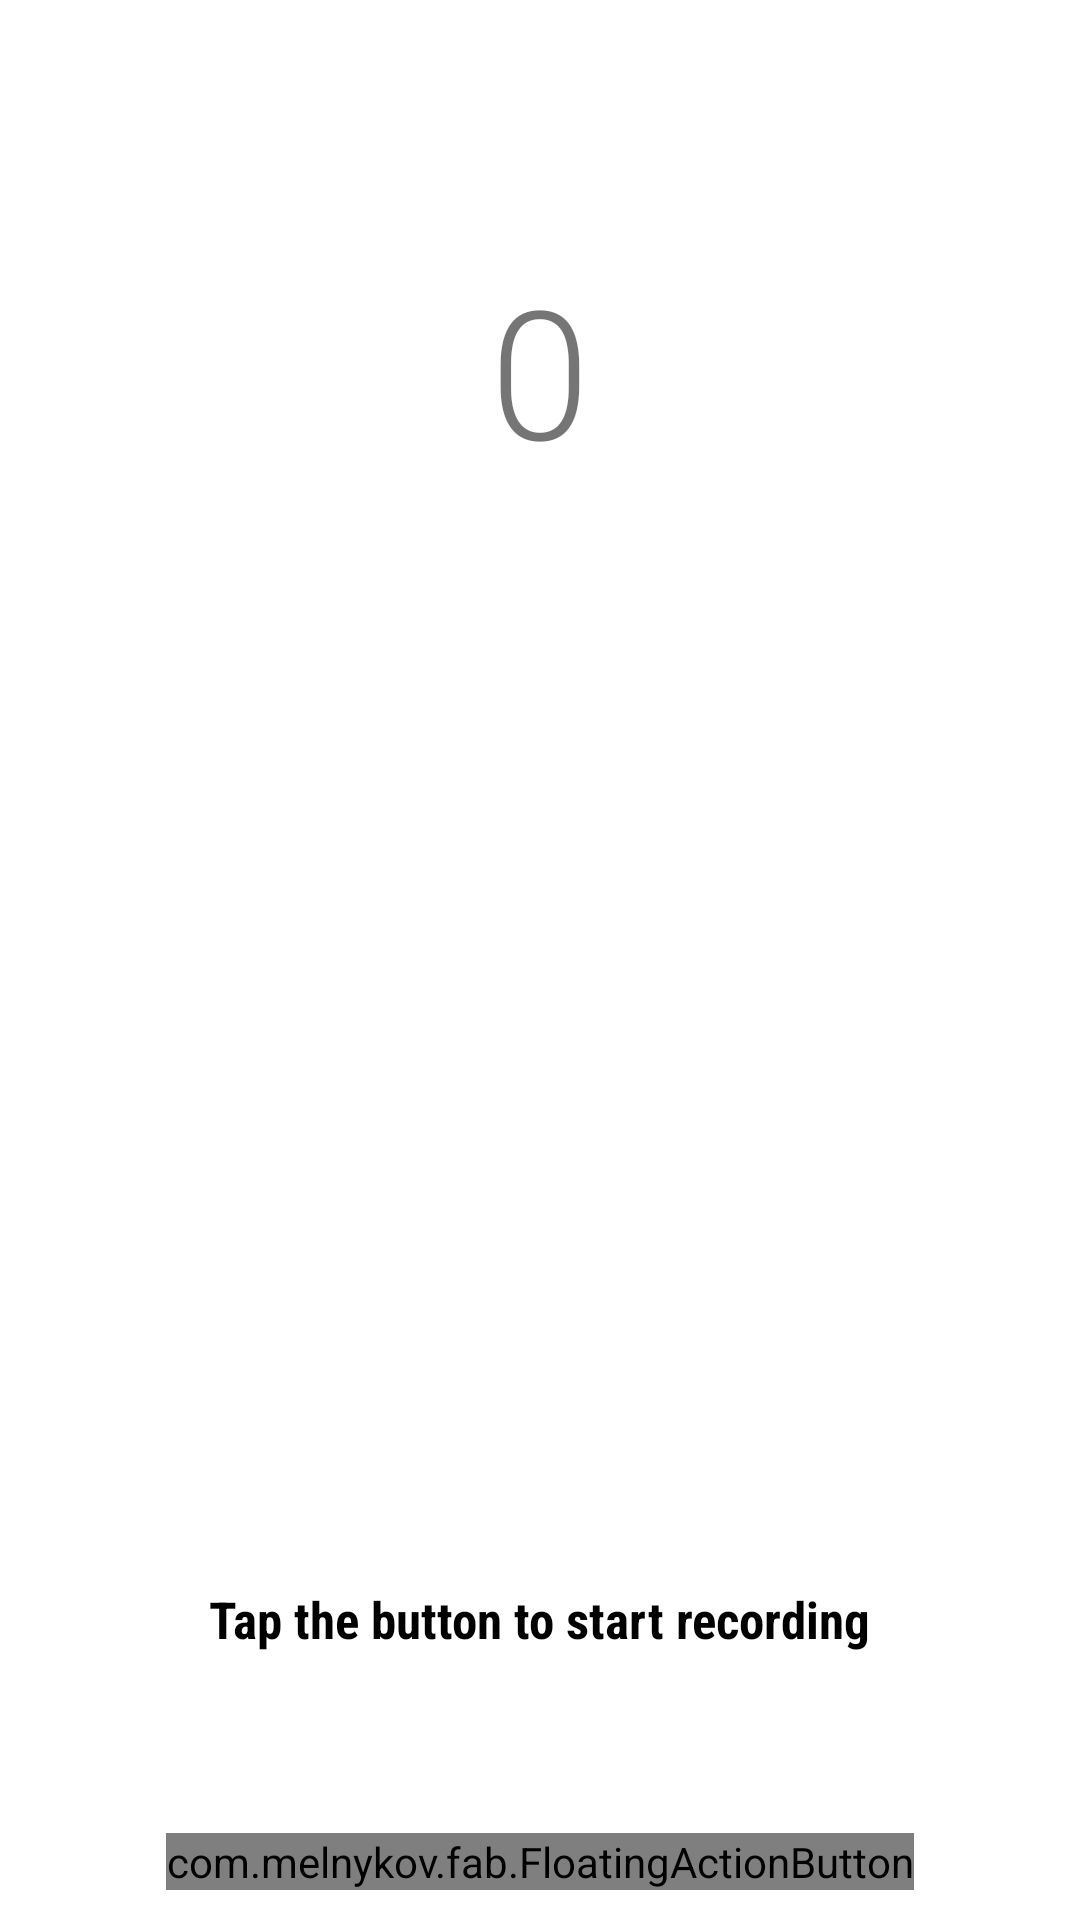

Write the Android layout XML for this screen, with the resource values it uses.
<!-- AndroidManifest.xml: application theme AppTheme -->
<!-- res/layout/fragment_record.xml -->
<?xml version="1.0" encoding="utf-8"?>
<RelativeLayout xmlns:android="http://schemas.android.com/apk/res/android"
    xmlns:app="http://schemas.android.com/apk/res-auto"
    android:id="@+id/fragment_record"
    android:orientation="vertical"
    android:layout_width="fill_parent"
    android:layout_height="fill_parent">

    <com.melnykov.fab.FloatingActionButton
        android:id="@+id/btnRecord"
        android:layout_width="wrap_content"
        android:layout_height="wrap_content"
        app:fab_colorNormal="@color/primary"
        android:layout_marginBottom="10dp"
        android:layout_alignParentBottom="true"
        android:layout_centerHorizontal="true"
        android:src="@drawable/ic_mic_white_36dp" />

    <TextView
        android:layout_width="wrap_content"
        android:layout_height="wrap_content"
        android:id="@+id/tvCount"
        android:textSize="60sp"
        android:text="0"
        android:fontFamily="sans-serif-light"
        android:layout_alignBottom="@+id/btnCount"
        android:layout_centerHorizontal="true"
        android:layout_marginBottom="64dp" />

    <Button
        style="?android:attr/progressBarStyleHorizontal"
        android:id="@+id/btnCount"
        android:layout_width="200dp"
        android:layout_height="200dp"
        android:progressDrawable="@drawable/record_progress_bar"
        android:background="@drawable/record_progress_bar_background"
        android:indeterminate="false"
        android:max="100"
        android:progress="0"
        android:layout_marginTop="27dp"
        android:layout_alignParentTop="true"
        android:layout_centerHorizontal="true" />

    <TextView
        android:layout_width="wrap_content"
        android:layout_height="wrap_content"
        android:id="@+id/recording_status_text"
        android:text="@string/record_prompt"
        android:textStyle="bold"
        android:textSize="17sp"
        android:textColor="#000000"
        android:fontFamily="sans-serif-condensed"
        android:layout_above="@+id/btnRecord"
        android:layout_centerHorizontal="true"
        android:layout_marginBottom="60dp" />

</RelativeLayout>
<!-- resources referenced by this layout -->
<resources>
  <color name="primary">#F44336</color>
  <string name="record_prompt">Tap the button to start recording</string>
</resources>
